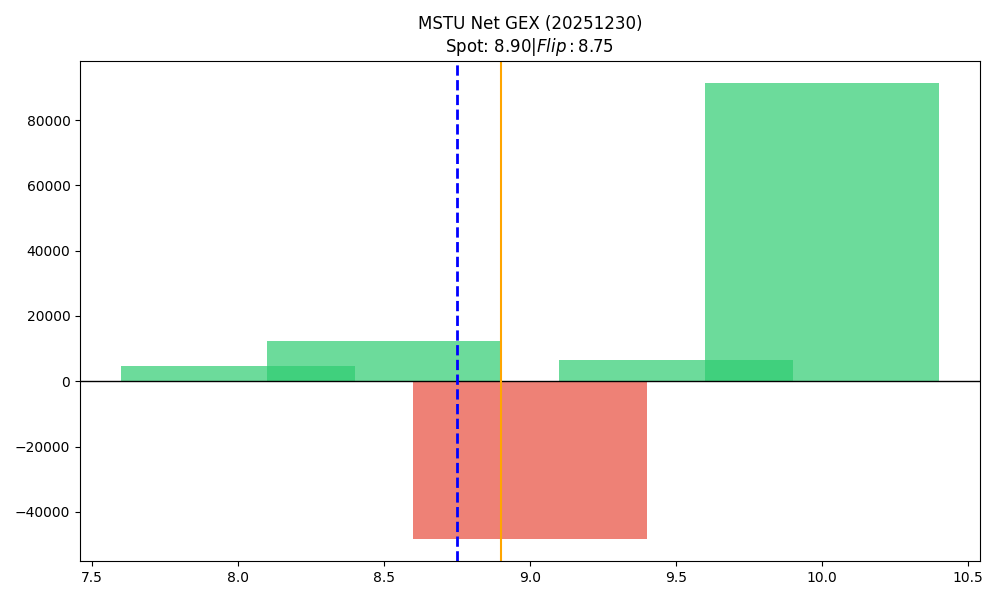

The data file committed next to this chart (first rows):
strike, call_gex, put_gex, net_gex
8.0, 9892, 5287, 4606
8.5, 23325, 11063, 12262
9.0, 3045, 51207, -48162
9.5, 24252, 17880, 6372
10.0, 94542, 3260, 91282
